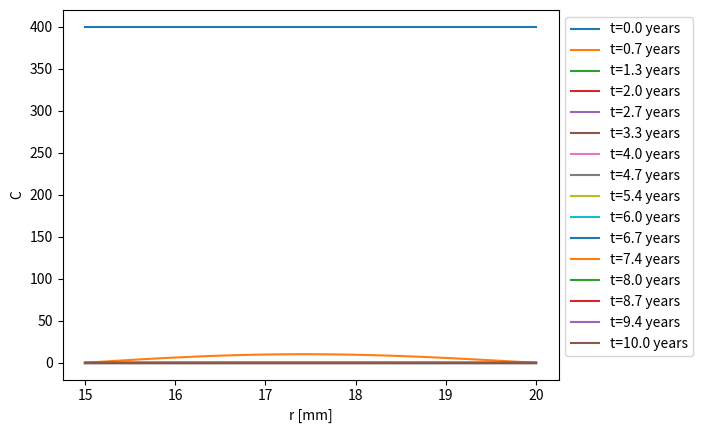
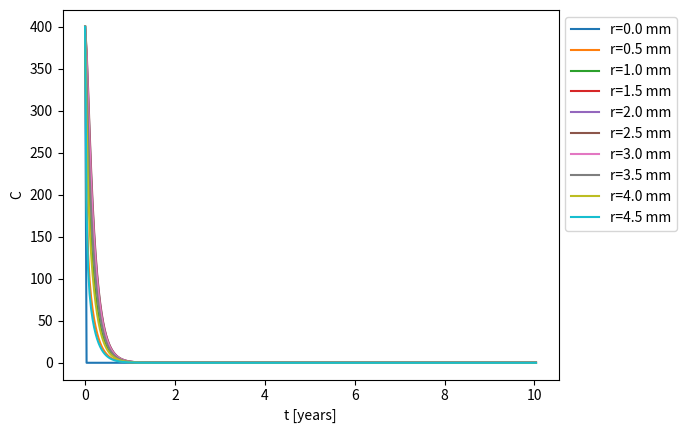
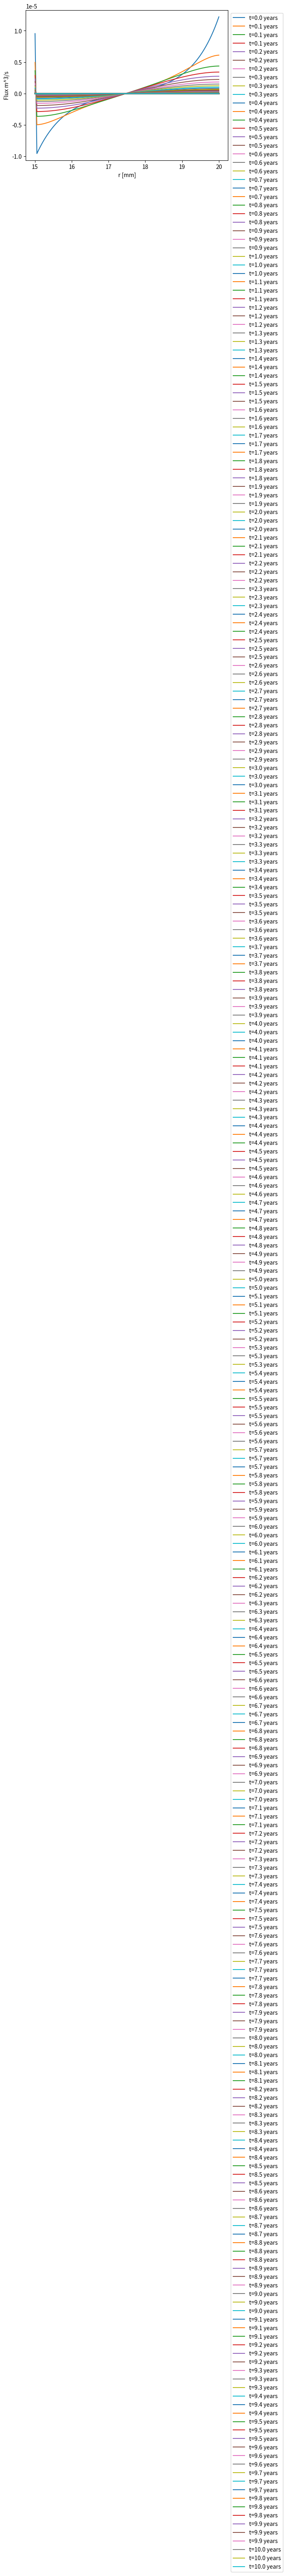
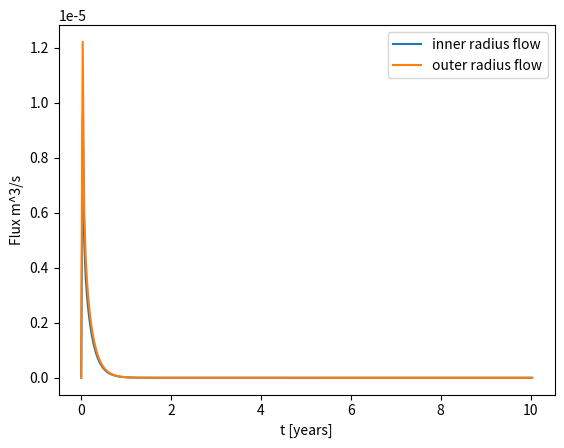
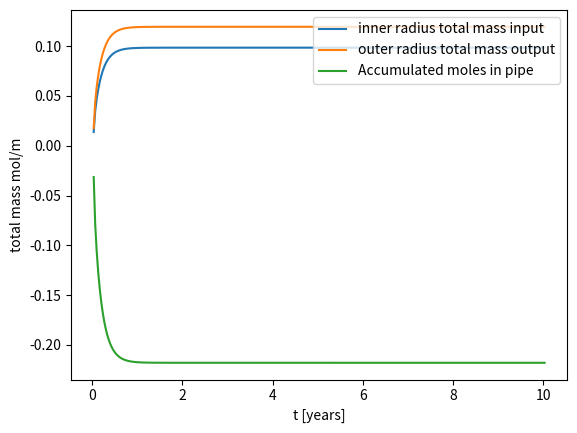
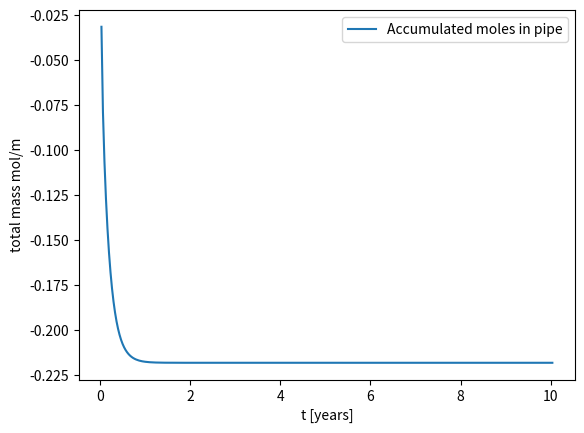

The matplotlib source for these figures, in order:
#!/usr/bin/env python3
# -*- coding: utf-8 -*-
"""
Created on Tue Jul 16 08:19:53 2024
Diffusion cylinder implicit FD constant diffusivity
[redacted]
"""
import numpy as np
import matplotlib.pyplot as plt
from scipy.linalg import solve_banded

Ro=2.0e-2
Ri=Ro-5.0e-3
Cout=0.0
D=1.9e-10
C0=400.0
n=100 #nodes
dr=(Ro-Ri)/(n-1)
#dt=0.083
#S=31536000 # seconds in a year
#S=3600*24*30 #seconds per month
S=3600*24 #seconds per day
t_end=10.0
#nt=int(t_end/dt)
nt=300
dt=t_end/(nt-1)


Cold=np.zeros(n)
C=np.zeros(n)
A=np.zeros((3,n))
rhs=np.zeros(n)
r=np.linspace(Ri,Ro,n)
t=np.linspace(0,nt*dt,nt+1)
H=np.zeros((n,nt+1))
Cflux=np.zeros(n)
Hflux=np.zeros((n,nt+1))
Table_tot_flux=np.zeros((nt,3))
Hfluxout=np.zeros(nt)


def Cbnd_in(t): 
    y=0.0
    return y

Cold[:]=C0
H[:,0]=Cold
Hflux[:,0]=0

for i in range(1,n-1):
    A[1+i-i,i]=-2*S*D/dr**2+S*D/(r[i]*dr)-1/dt
    A[1+i-(i+1),i+1]=S*D/dr**2
    A[1+i-(i-1),i-1]=S*D/dr**2-S*D/(r[i]*dr)
A[1+0-0,0]=1 
A[1+n-1-(n-1),n-1]=1

for j in range(nt):
    time=j*dt
    Cin=Cbnd_in(time)
    for i in range(1,n-1):
        rhs[i]=-Cold[i]/dt
    rhs[0]=Cin
    rhs[n-1]=Cout
    C=solve_banded((1,1),A,rhs)
    for i in range(1,n-1):
        Cflux[i]=-2.0*np.pi*r[i]*D*(C[i]-C[i-1])/dr
    Cflux[0]=-2.0*np.pi*r[0]*D*(C[1]-C[0])/dr*(-1.0) #el -1.0 del vector normal
    Cflux[n-1]=-2.0*np.pi*r[n-1]*D*(C[n-1]-C[n-2])/dr
    H[:,j+1]=C
    Hflux[:,j+1]=Cflux
    Cold[:]=C
    
tot_flux_in=0
tot_flux_out=0
Hfluxout=Hflux[0,:]+Hflux[n-1,:]
tot_acum=0.0

for i in range(nt):
    tot_flux_in+=0.5*(Hflux[0,i]+Hflux[0,i+1])*S*dt
    tot_flux_out+=0.5*(Hflux[n-1,i]+Hflux[n-1,i+1])*S*dt  
    tot_acum+=-0.5*(Hfluxout[i]+Hfluxout[i+1])*S*dt #el - indica salida o desorpcion
#    tot_acum=-(tot_flux_in+tot_flux_out) #el - indica salida o desorpcion
    Table_tot_flux[i,0:3]=[tot_flux_in,tot_flux_out,tot_acum]

#comprobacion de la acumulacion final
C_acum=0
for i in range(n-1):
    C_acum+=0.5*2*np.pi*(r[i]*C[i]+r[i+1]*C[i+1])*dr
        
    

#concentracions vs radio    
plt.figure()
for i in range(0,nt+1,20):
    plt.plot(r*1e3,H[:,i],label=f't={i*dt:.1f} years') 
plt.xlabel('r [mm]')
plt.ylabel('C') 
plt.legend(loc='upper left', bbox_to_anchor=(1, 1))
    
#concentraciones vs tiempo
plt.figure()
for i in range(0,n,10):
    plt.plot(t[:],H[i,:],label=f'r={i*dr*1e3:.1f} mm') 
plt.xlabel('t [years]')
plt.ylabel('C')
plt.legend(loc='upper left', bbox_to_anchor=(1, 1))

#flujos vs radio
plt.figure()
for i in range(1,nt+1,1):
    plt.plot(r*1e3,Hflux[:,i],label=f't={i*dt:.1f} years') 
plt.xlabel('r [mm]')
plt.ylabel('Flux m^3/s') 
plt.legend(loc='upper left', bbox_to_anchor=(1, 1))

#flujos interno y externo
plt.figure()
plt.plot(t,Hflux[0,:],label=f'inner radius flow') 
plt.plot(t,Hflux[n-1,:],label=f'outer radius flow') 
plt.xlabel('t [years]')
plt.ylabel('Flux m^3/s') 
plt.legend(loc='upper right')

#flujos acumulados
plt.figure()
plt.plot(t[1:],Table_tot_flux[:,0],label=f'inner radius total mass input') 
plt.plot(t[1:],Table_tot_flux[:,1],label=f'outer radius total mass output') 
plt.plot(t[1:],Table_tot_flux[:,2],label=f'Accumulated moles in pipe') 
plt.xlabel('t [years]')
plt.ylabel('total mass mol/m') 
plt.legend(loc='upper right') 

#curva de desorpcion
plt.figure()
plt.plot(t[1:],Table_tot_flux[:,2],label=f'Accumulated moles in pipe') 
plt.xlabel('t [years]')
plt.ylabel('total mass mol/m') 
plt.legend(loc='upper right') 

#ejemplo de calculo de perdidas por difusion estacionaria
Perdidas=Hflux[n-1,-1]*22.4*3600*24*365 #moles por año por metro



